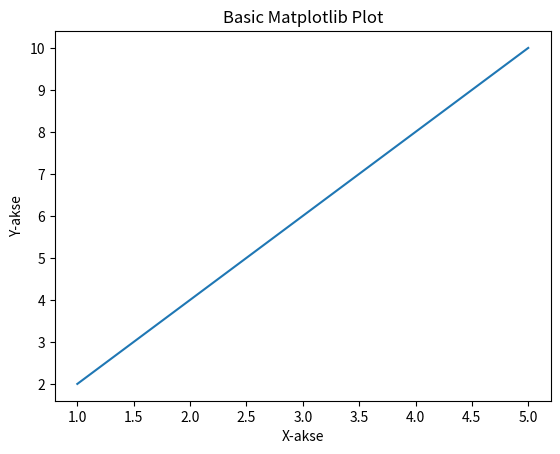

The matplotlib source for this figure:
#
#//  test.py
#//
#//
#//  Created by Jenny Guldvog on 20/08/2025.
#//

import matplotlib.pyplot as plt

# Eksempeldata
x = [1, 2, 3, 4, 5]
y = [2, 4, 6, 8, 10]

# Lag et enkelt linjediagram
plt.plot(x, y)

# Legg til tittel og akse-labels
plt.title("Basic Matplotlib Plot")
plt.xlabel("X-akse")
plt.ylabel("Y-akse")

# Vis plottet
plt.show()


import numpy as np 

print(np.pi)